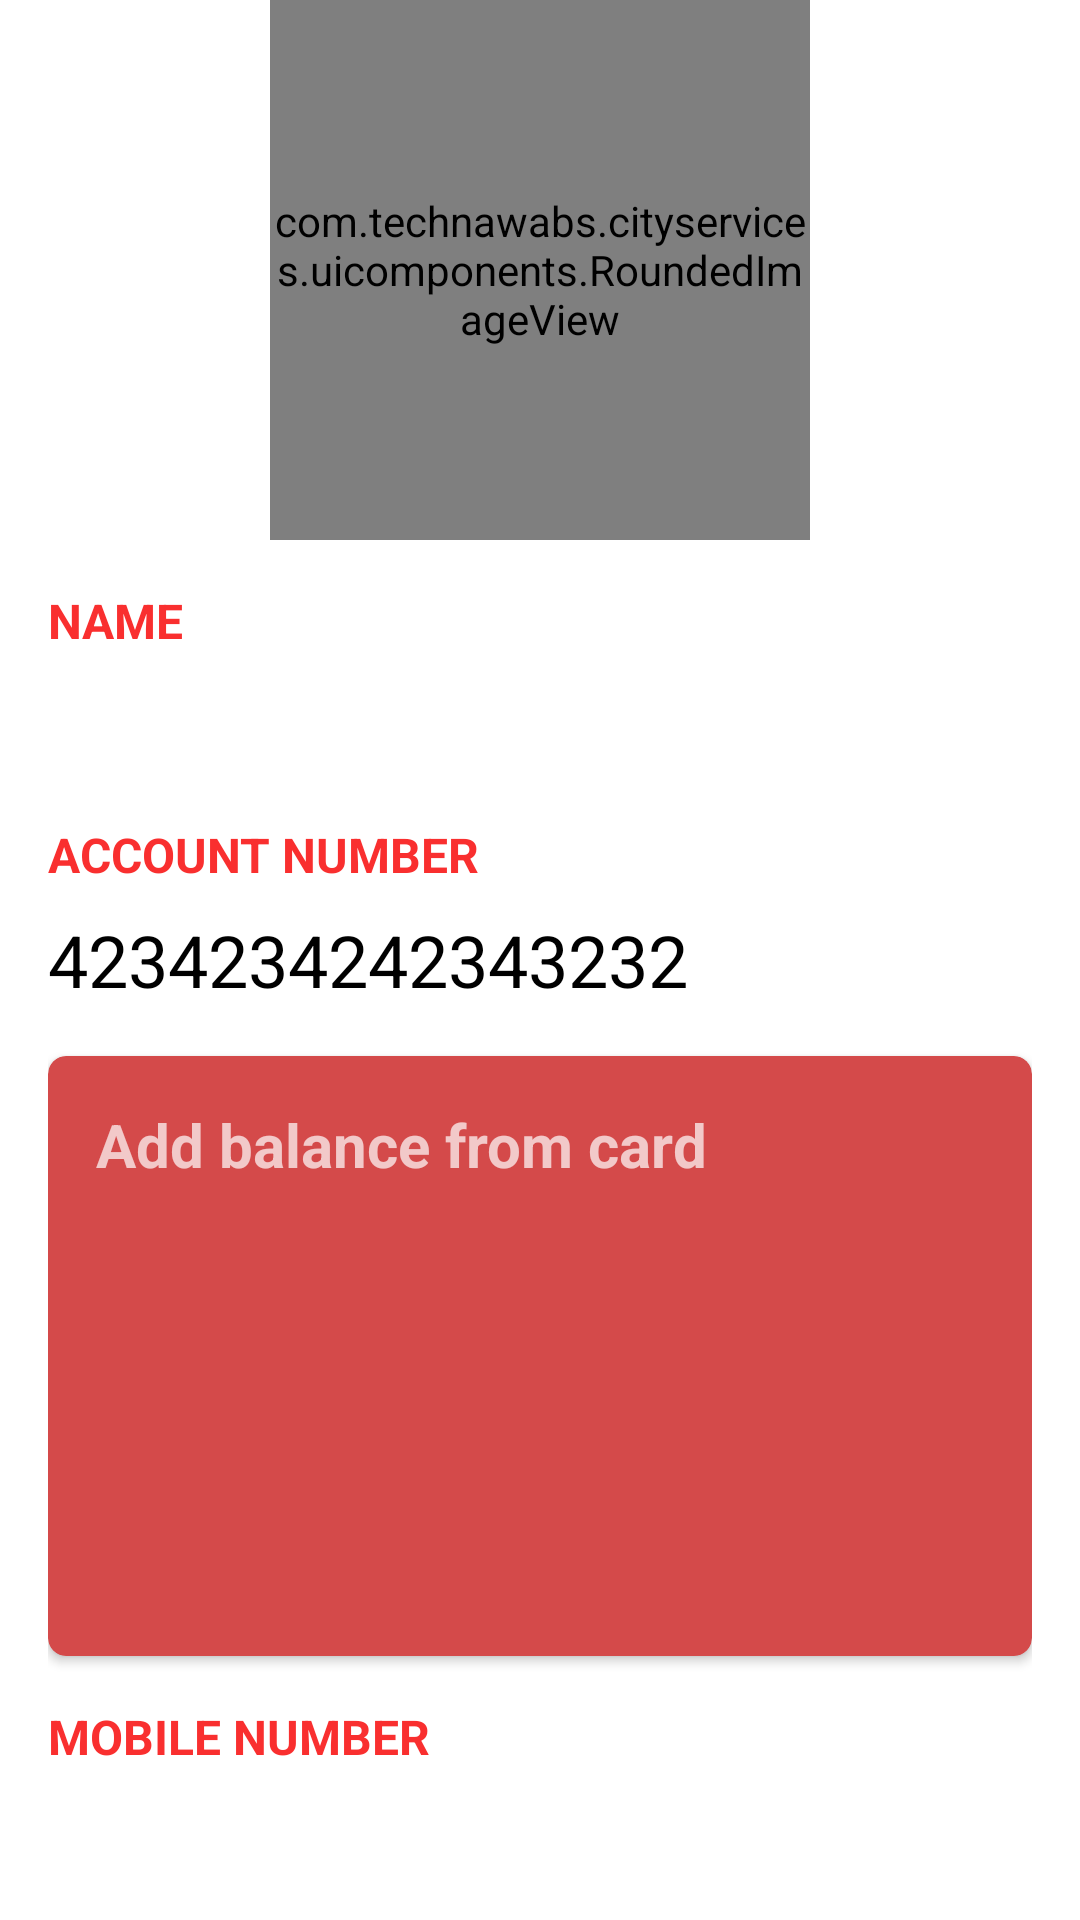

Write the Android layout XML for this screen, with the resource values it uses.
<!-- AndroidManifest.xml: application theme Theme.AppCompat.NoActionBar -->
<!-- res/layout/activity_profile.xml -->
<?xml version="1.0" encoding="utf-8"?>
<android.support.constraint.ConstraintLayout xmlns:android="http://schemas.android.com/apk/res/android"
    xmlns:app="http://schemas.android.com/apk/res-auto"
    xmlns:tools="http://schemas.android.com/tools"
    android:layout_width="match_parent"
    android:layout_height="match_parent"
    android:background="#FFFFFF"
    tools:context="com.technawabs.cityservices.activities.ProfileActivity">

    <ScrollView
        android:layout_width="match_parent"
        android:layout_height="match_parent">

        <RelativeLayout
            android:layout_width="match_parent"
            android:layout_height="wrap_content"
            android:paddingEnd="@dimen/dimen_16dp"
            android:paddingLeft="@dimen/dimen_16dp"
            android:paddingRight="@dimen/dimen_16dp"
            android:paddingStart="@dimen/dimen_16dp"
            tools:layout_editor_absoluteX="8dp"
            tools:layout_editor_absoluteY="0dp">

            <com.technawabs.cityservices.uicomponents.RoundedImageView
                android:id="@+id/image"
                android:layout_width="@dimen/dimen_180dp"
                android:layout_height="@dimen/dimen_180dp"
                android:layout_centerHorizontal="true">

            </com.technawabs.cityservices.uicomponents.RoundedImageView>

            <RelativeLayout
                android:layout_width="match_parent"
                android:layout_height="wrap_content"
                android:layout_below="@+id/image">
                
                <TextView
                    android:id="@+id/nameHead"
                    android:layout_width="match_parent"
                    android:layout_height="wrap_content"
                    android:layout_marginTop="@dimen/dimen_16dp"
                    android:text="Name"
                    android:textAllCaps="true"
                    android:textColor="@color/red"
                    android:textSize="@dimen/text_16sp"
                    android:textStyle="bold" />

                <TextView
                    android:id="@+id/name"
                    android:layout_width="match_parent"
                    android:layout_height="wrap_content"
                    android:layout_below="@+id/nameHead"
                    android:layout_marginTop="@dimen/dimen_8dp"
                    android:textColor="@color/black"
                    android:textSize="24sp" />
                
                <TextView
                    android:id="@+id/accountNumberHead"
                    android:layout_width="match_parent"
                    android:layout_height="wrap_content"
                    android:layout_below="@+id/name"
                    android:layout_marginTop="@dimen/dimen_16dp"
                    android:text="Account Number"
                    android:textAllCaps="true"
                    android:textColor="@color/red"
                    android:textSize="@dimen/text_16sp"
                    android:textStyle="bold" />

                <TextView
                    android:id="@+id/accountNumber"
                    android:layout_width="match_parent"
                    android:layout_height="wrap_content"
                    android:layout_below="@+id/accountNumberHead"
                    android:layout_marginTop="@dimen/dimen_8dp"
                    android:text="4234234242343232"
                    android:textColor="@color/black"
                    android:textSize="24sp" />

                <android.support.v7.widget.CardView
                    android:id="@+id/addCard"
                    android:layout_width="match_parent"
                    android:layout_height="200dp"
                    android:layout_below="@+id/accountNumber"
                    android:layout_marginTop="@dimen/dimen_16dp"
                    app:cardBackgroundColor="#d44a4a"
                    app:cardCornerRadius="@dimen/dimen_6dp">

                    <RelativeLayout
                        android:layout_width="match_parent"
                        android:layout_height="wrap_content">

                        <TextView
                            android:id="@+id/add_c"
                            android:layout_width="match_parent"
                            android:layout_height="wrap_content"
                            android:padding="@dimen/dimen_16dp"
                            android:text="Add balance from card"
                            android:textSize="@dimen/text_20sp"
                            android:textStyle="bold" />

                        <ImageView
                            android:layout_width="match_parent"
                            android:layout_height="match_parent"
                            android:layout_alignParentEnd="true"
                            android:layout_alignParentRight="true"
                            android:layout_below="@+id/add_c"
                            android:padding="@dimen/dimen_16dp"
                            android:src="@mipmap/ic_credit_card_black" />
                    </RelativeLayout>

                </android.support.v7.widget.CardView>

                
                <TextView
                    android:id="@+id/mobileNumberHead"
                    android:layout_width="match_parent"
                    android:layout_height="wrap_content"
                    android:layout_below="@+id/addCard"
                    android:layout_marginTop="@dimen/dimen_16dp"
                    android:text="Mobile Number"
                    android:textAllCaps="true"
                    android:textColor="@color/red"
                    android:textSize="@dimen/text_16sp"
                    android:textStyle="bold" />

                <TextView
                    android:id="@+id/mobileNumber"
                    android:layout_width="match_parent"
                    android:layout_height="wrap_content"
                    android:layout_below="@+id/mobileNumberHead"
                    android:layout_marginTop="@dimen/dimen_8dp"
                    android:textColor="@color/black"
                    android:textSize="24sp" />

                
                <TextView
                    android:id="@+id/talktimHead"
                    android:layout_width="match_parent"
                    android:layout_height="wrap_content"
                    android:layout_below="@+id/mobileNumber"
                    android:layout_marginTop="@dimen/dimen_16dp"
                    android:text="Looking for talktime: "
                    android:textAllCaps="true"
                    android:textColor="@color/red"
                    android:textSize="@dimen/text_16sp"
                    android:textStyle="bold" />

                <TextView
                    android:id="@+id/talktimeText"
                    android:layout_width="match_parent"
                    android:layout_height="wrap_content"
                    android:layout_below="@+id/talktimHead"
                    android:layout_marginTop="@dimen/dimen_8dp"
                    android:text="Talktime"
                    android:textColor="@color/black"
                    android:textSize="24sp" />

                <Switch
                    android:id="@+id/talktimeSwitch"
                    android:layout_width="match_parent"
                    android:layout_height="match_parent"
                    android:layout_marginTop="@dimen/dimen_8dp"
                    android:layout_below="@+id/talktimHead"
                    />

                
                
                    
                    
                    
                    
                    
                    
                    
                    
                    
                    

                
                    
                    
                    
                    
                    
                    
                    
                    

            </RelativeLayout>


        </RelativeLayout>
    </ScrollView>
</android.support.constraint.ConstraintLayout>
<!-- resources referenced by this layout -->
<resources>
  <color name="black">#000000</color>
  <color name="red">#f92f2f</color>
  <dimen name="dimen_16dp">16dp</dimen>
  <dimen name="dimen_180dp">180dp</dimen>
  <dimen name="dimen_6dp">6dp</dimen>
  <dimen name="dimen_8dp">8dp</dimen>
  <dimen name="text_16sp">16sp</dimen>
  <dimen name="text_20sp">20sp</dimen>
</resources>
